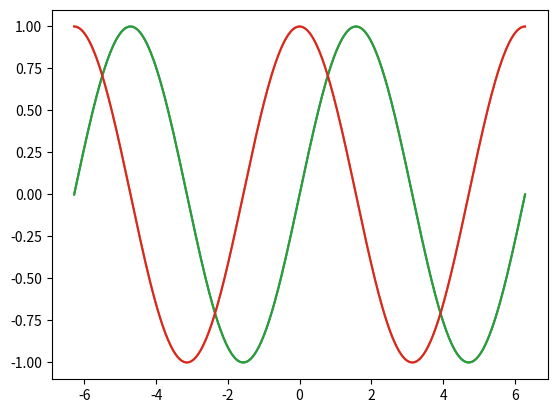
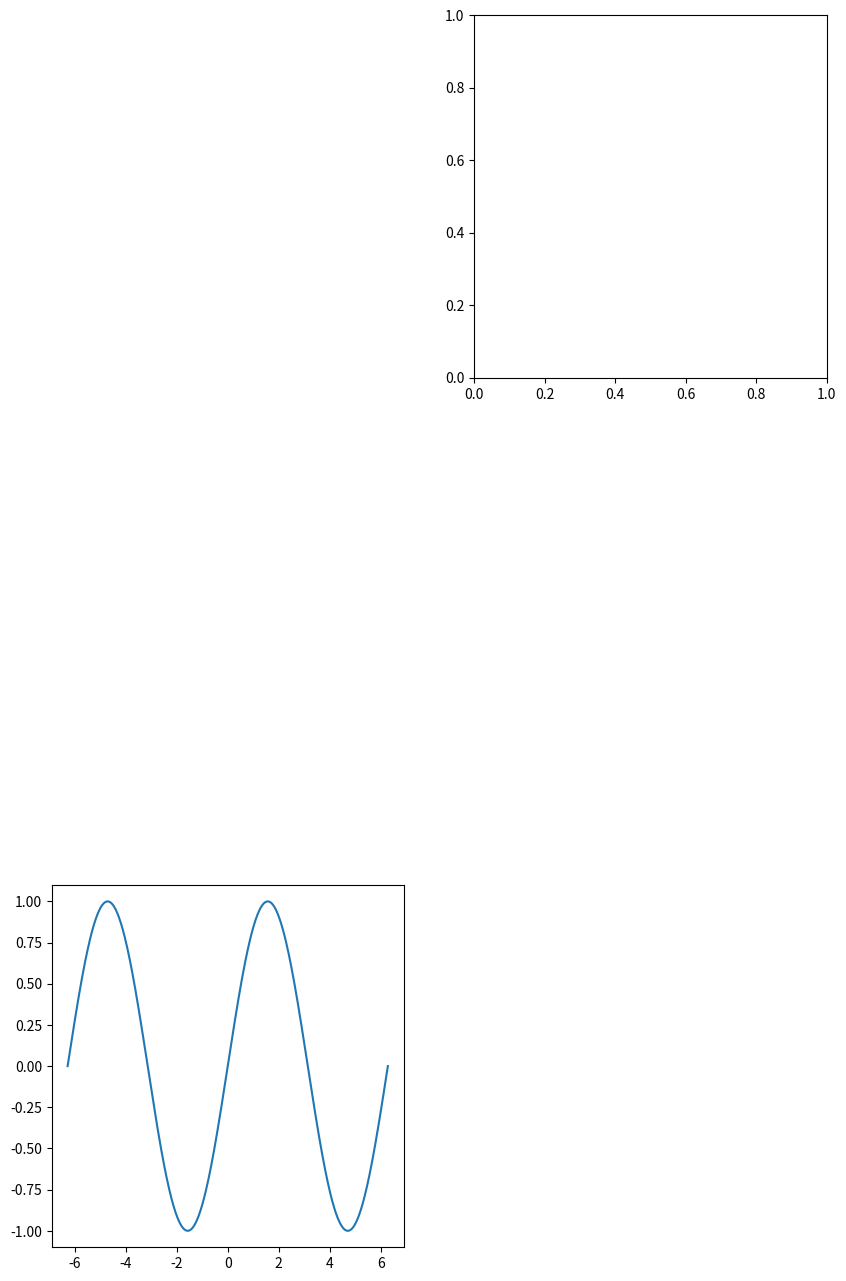
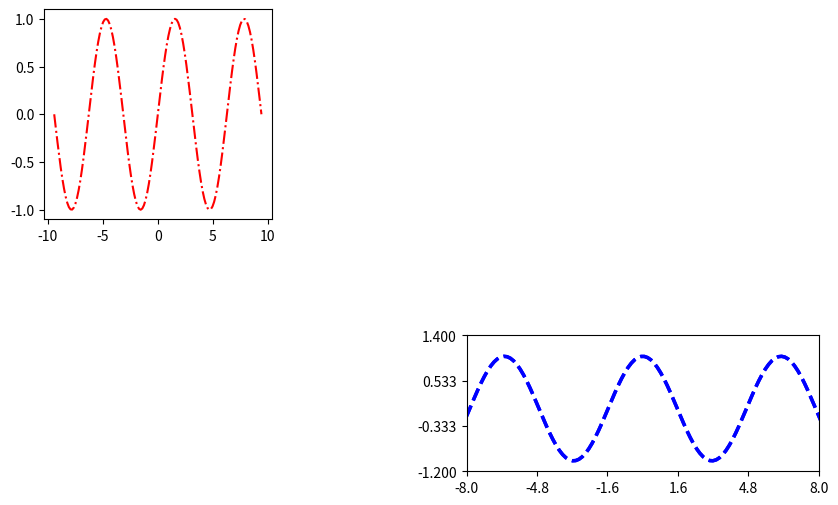
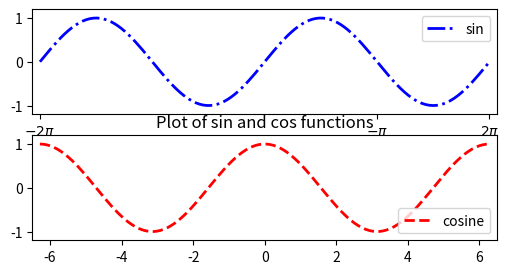

Generate these figures, in order, with matplotlib:
                                                                                                                                        
# coding: utf-8

# In[23]:


import numpy as np
f = np.matrix(np.ndarray(shape=(3,3), dtype=complex))
type(f)


# In[24]:


np.random.rand(3,2)


# In[25]:


np.random.randn(3,2)


# In[32]:


np.random.random(3)


# In[33]:


np.random.randint(30,45)


# MATPLOTLIB

# In[37]:


import pylab as plb
plb.array([[2,3,4],[5,6,7]])


# In[44]:


import numpy as np
import matplotlib.pyplot as plt

a = np.linspace(-np.pi*2, np.pi*2, 512, endpoint = True)

b_sin, c_cos = np.sin(a), np.cos(a)

plt.plot(a, b_sin)
plt.plot(a, c_cos)
plt.show()


# In[45]:


# Can use the exact the same thing using pylab


# In[49]:


import pylab as plb
a = plb.linspace(-plb.pi*2, plb.pi*2, 512, endpoint = True)

b_sin, c_cos = plb.sin(a), plb.cos(a)

plb.plot(a, b_sin)
plb.plot(a, c_cos)

plb.figure(figsize = (10,16), dpi = 400)


# In[58]:


plb.subplot(3,2,5)
plb.subplot(3,2,2)


# In[64]:


plb.Line2D(a, b_sin, linewidth=2)
plb.subplot(3,2,5)
plb.plot(a, b_sin)
plb.show()


# In[69]:


plb.figure(figsize=(10,6), dpi = 120)
d = plb.linspace(-plb.pi*3, plb.pi*3, 128, endpoint=True)
d_sin = plb.sin(d)
d_cos = plb.cos(d)

plb.subplot(2,3,1)
plb.plot(d, d_sin, color='red', linewidth=1.5, linestyle= "-.")

plb.subplot(3,2,6)
plb.plot(d, d_cos, color='blue', linewidth=2.5, linestyle='--')


# In[78]:


plb.xlim(-8.0, 8.0)
plb.xticks(plb.linspace(-8, 8, 6, endpoint = True))

plb.ylim(-1.2, 1.4)
plb.yticks(plb.linspace(-1.2, 1.4, 4, endpoint = True))
plb.plot(d, d_cos, color='blue', linewidth=2.5, linestyle='--')

plb.savefig("lecture_5.png", dpi=175)
plb.show()


# In[90]:


plb.figure(figsize=(6,3), dpi=100)
e = plb.linspace(-plb.pi*2, plb.pi*2, 128, endpoint = True)
e_sin = plb.sin(e)
e_cos = plb.cos(e)

# subplot is allocating the location for the chart
# 2 rows, 1 column, use the 1st row
plb.subplot(2,1,1)

# ticks here lets to create the pi symbol
plb.xticks([-plb.pi*2,plb.pi,plb.pi*2],['$-2\pi$','$-\pi$','$2\pi$'])
#show legend
plb.plot(e, e_sin, color='blue', linewidth=2, linestyle='-.', label = 'sin')
plb.legend(loc='upper right')

# dynamic limiting of the axis
plb.xlim(e_sin.min()*6.5, e_sin.max()*6.5)
plb.ylim(e_sin.min()*1.2, e_sin.max()*1.2)

plb.subplot(2,1,2)
plb.plot(e, e_cos, color='red', linewidth=2, linestyle='--', label = 'cosine')
plb.legend(loc = 'lower right')
plb.xlim(e_cos.min()*6.5, e_cos.max()*6.5)
plb.ylim(e_cos.min()*1.2, e_cos.max()*1.2)

plb.title("Plot of sin and cos functions")


# In[89]:


plb.figure(figsize=(6,3), dpi=100)
f = plb.linspace(-plb.pi*2, plb.pi*2, 128, endpoint = True)
f_sin = plb.sin(f)
f_cos = plb.cos(f)

plb.subplot(2,1,1)
ax1 = plb.gca()
ax1.spines['top'].set_color('none')
ax1.xaxis.set_ticks_position('bottom')


# In[101]:


# [redacted]
from numpy import matrix, array, random, min, max
import pylab as plb

my_ints = random.randint(0,11,600)
my_arr = random.randint(-3*plb.pi, 2*plb.pi, 500)


# In[110]:


def overwrite(my_arr):
    avg = (my_arr.min() + my_arr.max())/2
    
    for item in range(my_arr.size):
        if 2 < my_arr[item] < 9:
            continue
        else:
            my_arr[item] = avg
    return my_arr


# In[116]:


C = overwrite(my_ints)


# In[118]:


def normalized(a, axis=0, order=0.1):
    l2 = plb.atleast_1d(plb.linalg.norm(a, order, axis))
    l2[l2==0] = 1
    return a / np.expand_dims(l2, axis)


# In[119]:


D = normalized(C, 0, 0.1)
D

